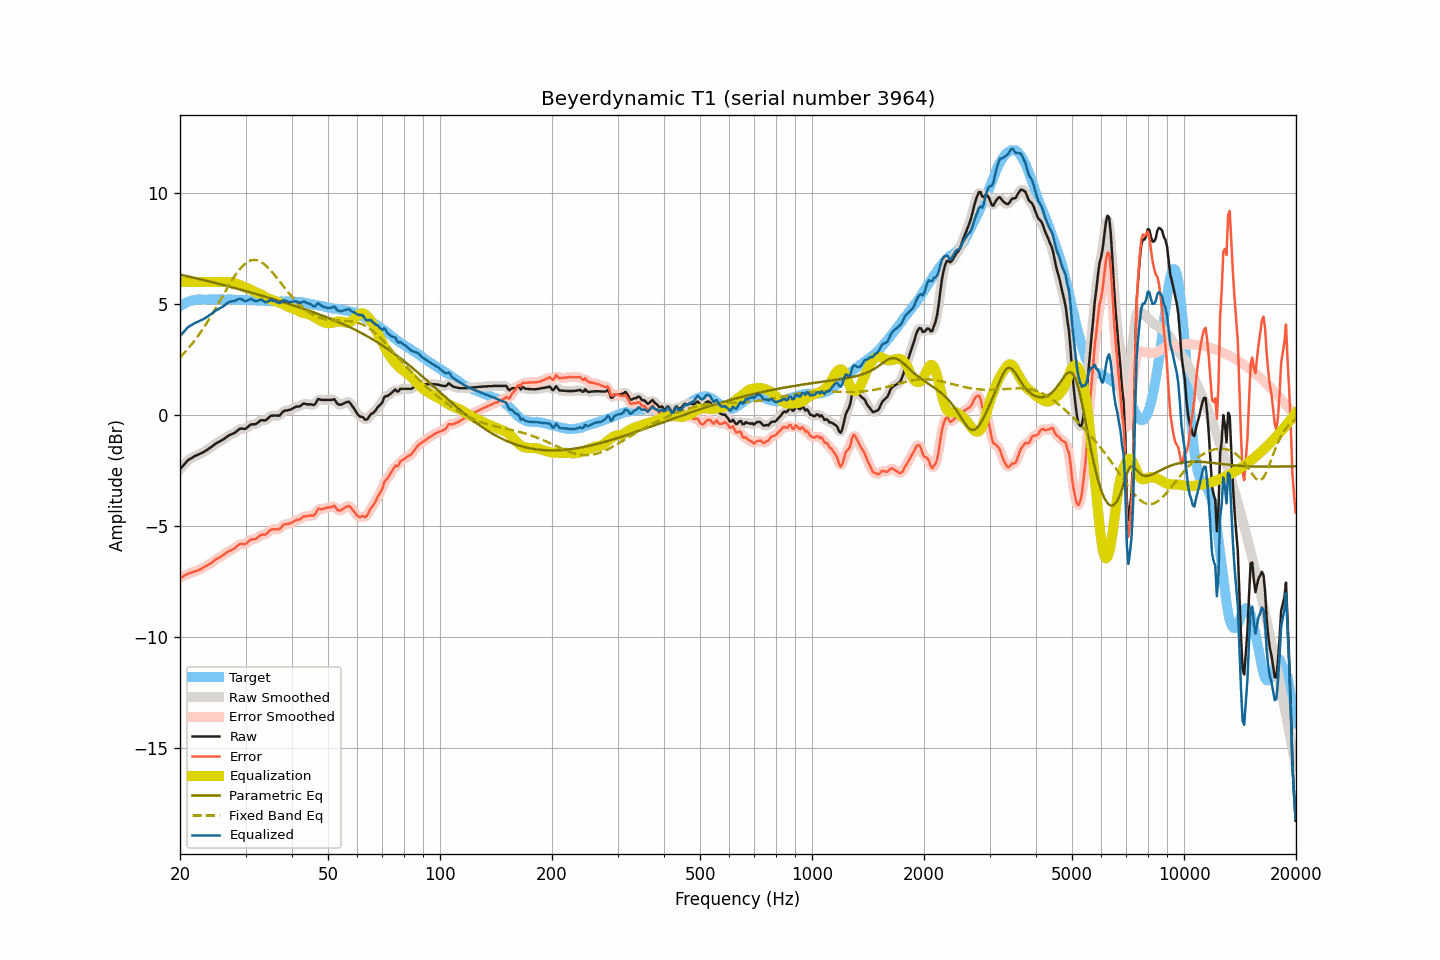

The data file committed next to this chart (first rows):
frequency, raw, smoothed, error, error_smoothed, equalization, parametric_eq, fixed_band_eq, equalized_raw, equalized_smoothed, target
20.00, -2.43, -2.44, -7.34, -7.34, 6.00, 6.34, 2.60, 3.57, 3.56, 4.90
20.20, -2.35, -2.35, -7.31, -7.30, 6.00, 6.32, 2.68, 3.65, 3.65, 4.95
20.40, -2.27, -2.27, -7.27, -7.27, 6.00, 6.30, 2.75, 3.73, 3.73, 5.00
20.61, -2.19, -2.19, -7.23, -7.23, 6.00, 6.29, 2.83, 3.81, 3.81, 5.03
20.81, -2.10, -2.11, -7.18, -7.19, 6.00, 6.27, 2.91, 3.90, 3.89, 5.08
21.02, -2.03, -2.04, -7.15, -7.15, 6.00, 6.26, 3.00, 3.97, 3.96, 5.12
21.23, -1.98, -1.98, -7.12, -7.13, 6.00, 6.24, 3.08, 4.02, 4.02, 5.14
21.44, -1.94, -1.94, -7.10, -7.10, 6.00, 6.22, 3.17, 4.06, 4.06, 5.16
21.66, -1.90, -1.90, -7.08, -7.08, 6.00, 6.21, 3.26, 4.10, 4.10, 5.18
21.87, -1.85, -1.86, -7.04, -7.05, 6.00, 6.19, 3.36, 4.15, 4.14, 5.19
22.09, -1.82, -1.82, -7.03, -7.03, 6.00, 6.17, 3.45, 4.18, 4.18, 5.21
22.31, -1.79, -1.79, -7.01, -7.00, 6.00, 6.16, 3.55, 4.21, 4.21, 5.22
22.54, -1.75, -1.76, -6.97, -6.97, 6.00, 6.14, 3.65, 4.25, 4.24, 5.22
22.76, -1.72, -1.72, -6.94, -6.94, 6.00, 6.12, 3.76, 4.28, 4.28, 5.22
22.99, -1.69, -1.69, -6.90, -6.90, 6.00, 6.11, 3.86, 4.31, 4.31, 5.21
23.22, -1.65, -1.65, -6.86, -6.86, 6.00, 6.09, 3.97, 4.35, 4.35, 5.21
23.45, -1.60, -1.61, -6.81, -6.81, 6.00, 6.07, 4.08, 4.40, 4.39, 5.20
23.69, -1.56, -1.56, -6.78, -6.77, 6.00, 6.05, 4.20, 4.44, 4.44, 5.21
23.92, -1.51, -1.51, -6.72, -6.73, 6.00, 6.03, 4.31, 4.49, 4.49, 5.21
24.16, -1.46, -1.46, -6.68, -6.69, 6.00, 6.02, 4.43, 4.54, 4.54, 5.22
24.40, -1.41, -1.41, -6.64, -6.63, 6.00, 6.00, 4.55, 4.59, 4.59, 5.23
24.65, -1.35, -1.35, -6.57, -6.57, 6.00, 5.98, 4.67, 4.65, 4.65, 5.22
24.89, -1.29, -1.30, -6.51, -6.52, 6.00, 5.96, 4.80, 4.71, 4.70, 5.22
25.14, -1.25, -1.25, -6.47, -6.47, 6.00, 5.94, 4.92, 4.75, 4.75, 5.22
25.39, -1.21, -1.21, -6.44, -6.43, 6.00, 5.92, 5.05, 4.79, 4.79, 5.23
25.65, -1.17, -1.17, -6.40, -6.40, 6.00, 5.91, 5.18, 4.83, 4.83, 5.23
25.91, -1.13, -1.13, -6.35, -6.35, 6.00, 5.89, 5.30, 4.87, 4.87, 5.22
26.16, -1.09, -1.09, -6.31, -6.30, 6.00, 5.87, 5.43, 4.91, 4.91, 5.21
26.43, -1.03, -1.04, -6.25, -6.25, 6.00, 5.85, 5.56, 4.97, 4.97, 5.21
26.69, -0.98, -0.98, -6.19, -6.20, 6.01, 5.83, 5.68, 5.03, 5.03, 5.21
26.96, -0.93, -0.93, -6.15, -6.15, 6.01, 5.81, 5.81, 5.08, 5.08, 5.22
27.23, -0.89, -0.89, -6.11, -6.11, 6.01, 5.79, 5.93, 5.11, 5.11, 5.22
27.50, -0.86, -0.86, -6.08, -6.08, 5.99, 5.77, 6.05, 5.13, 5.13, 5.22
27.77, -0.83, -0.83, -6.04, -6.04, 5.97, 5.75, 6.16, 5.14, 5.14, 5.21
28.05, -0.80, -0.79, -6.01, -5.99, 5.95, 5.73, 6.27, 5.15, 5.16, 5.21
28.33, -0.74, -0.74, -5.94, -5.94, 5.93, 5.71, 6.38, 5.18, 5.19, 5.19
28.62, -0.68, -0.68, -5.88, -5.87, 5.90, 5.69, 6.48, 5.22, 5.22, 5.19
28.90, -0.62, -0.63, -5.82, -5.83, 5.88, 5.67, 6.57, 5.25, 5.24, 5.20
29.19, -0.60, -0.61, -5.79, -5.81, 5.85, 5.65, 6.66, 5.24, 5.23, 5.19
29.48, -0.61, -0.61, -5.82, -5.81, 5.81, 5.63, 6.73, 5.20, 5.20, 5.21
29.78, -0.62, -0.61, -5.82, -5.81, 5.78, 5.61, 6.80, 5.15, 5.16, 5.20
30.08, -0.60, -0.59, -5.81, -5.79, 5.75, 5.59, 6.86, 5.14, 5.15, 5.20
30.38, -0.54, -0.54, -5.73, -5.74, 5.72, 5.57, 6.91, 5.18, 5.18, 5.19
30.68, -0.48, -0.48, -5.67, -5.67, 5.69, 5.55, 6.95, 5.21, 5.21, 5.19
30.99, -0.42, -0.44, -5.61, -5.62, 5.66, 5.53, 6.98, 5.24, 5.22, 5.19
31.30, -0.41, -0.42, -5.60, -5.60, 5.62, 5.51, 6.99, 5.21, 5.21, 5.19
31.61, -0.41, -0.41, -5.60, -5.59, 5.58, 5.49, 7.00, 5.17, 5.17, 5.18
31.93, -0.40, -0.39, -5.58, -5.57, 5.54, 5.47, 7.00, 5.14, 5.15, 5.18
32.24, -0.36, -0.35, -5.53, -5.53, 5.51, 5.45, 6.99, 5.15, 5.16, 5.17
32.57, -0.30, -0.30, -5.48, -5.47, 5.48, 5.43, 6.96, 5.18, 5.18, 5.18
32.89, -0.24, -0.25, -5.42, -5.42, 5.46, 5.40, 6.93, 5.21, 5.20, 5.17
33.22, -0.22, -0.23, -5.38, -5.40, 5.42, 5.38, 6.88, 5.20, 5.19, 5.16
33.55, -0.23, -0.23, -5.39, -5.39, 5.38, 5.36, 6.83, 5.15, 5.15, 5.16
33.89, -0.24, -0.22, -5.39, -5.37, 5.33, 5.34, 6.77, 5.09, 5.11, 5.14
34.23, -0.19, -0.19, -5.34, -5.33, 5.29, 5.32, 6.71, 5.10, 5.11, 5.15
34.57, -0.12, -0.12, -5.26, -5.27, 5.26, 5.30, 6.64, 5.14, 5.14, 5.14
34.92, -0.05, -0.07, -5.19, -5.20, 5.23, 5.28, 6.56, 5.18, 5.17, 5.14
35.27, -0.02, -0.03, -5.15, -5.16, 5.21, 5.25, 6.48, 5.19, 5.18, 5.13
35.62, -0.02, -0.01, -5.15, -5.14, 5.18, 5.23, 6.39, 5.16, 5.17, 5.13
35.97, -0.01, -0.02, -5.14, -5.14, 5.15, 5.21, 6.30, 5.14, 5.14, 5.13
... 635 more rows
